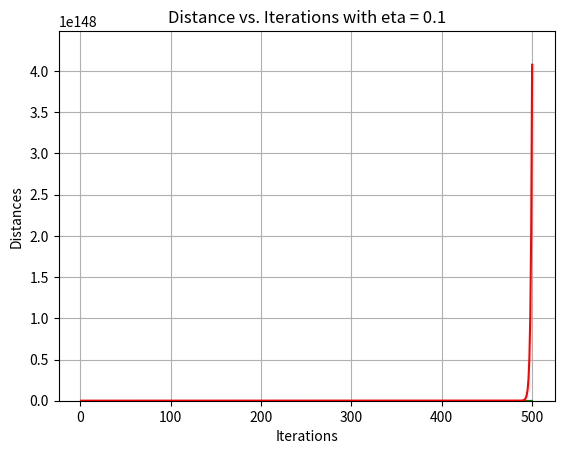

Python code for this plot:
import numpy as np
import matplotlib.pyplot as plt
np.random.seed(42)


def risk(w):
    """
    Function that given the vector w, returns the risk
    R(w) = 13 w1^2 - 10 w1 w2 + 4 w1 + 2 w2^2 - 2 w2 + 1

    :param w: weights vector
    :return: risk
    """
    # return risk
    return 13 * w[0]**2 - 10 * w[0] * w[1] + 4 * w[0] + 2 * w[1]**2 - 2 * w[1] + 1


def gradient_w_R(w):
    """
    Function that given the vector w, returns the gradient of the risk

    :param w: weights vector
    :return: gradient respect to w of the risk
    """
    # return gradient or R in w
    return 26 * w[0] - 10 * w[1] + 4, 4 * w[1] - 2 - 10 * w[0]


def gradient_descend(eta, w_opt, iterations, initRand=True, init_w_val=0):
    """
    Function that implements the gradient descent algorithm, given different parameters
    :param eta: Eta
    :param init_w_val: Initialization value for the weight vector
    :param w_opt: weight vector of the optimality condition
    :param iterations: number of iterations
    :return: final weights, and list with the distance between the current iteration and the optimality condition
    """
    # Initialization
    if initRand:
        w_old = np.random.rand(len(w_opt))
    else:
        w_old = [init_w_val]*len(w_opt)
    # Distances vector
    distances = []

    # run algorithm
    for i in range(iterations):
        # gradient descend formula
        w_new = np.array(w_old) - eta * np.array(gradient_w_R(w_old))
        # compute and save distance with Euclidean distance
        distances.append(np.linalg.norm(np.array(w_new) - np.array(w_old)))
        # update weights
        w_old = w_new

    # Return weights and distances
    return w_old, distances


def plot_distances(x, distances, eta, color, maxY):
    """
    Function that plots the distances over the iterations
    :param x: iterations
    :param ys: distances for a specific eta
    :param etas: correspondingly eta
    :return:
    """

    plt.plot(x, distances, color=color)

    # labels
    plt.xlabel('Iterations')
    plt.ylabel('Distances')

    # title
    plt.title(f"Distance vs. Iterations with eta = {eta}")    # Show the grid for better readability
    plt.grid(True)
    plt.ylim(0, maxY)
    # Display the plot
    plt.show()


def main():
    #############################################################
    ########################## Point a ##########################
    #############################################################
    # optimality condition
    w_opt = [1, 3]
    print("### Point a ### \nThe gradient of R is ", gradient_w_R(w_opt), " when w = (",w_opt[0],",",w_opt[1],")")
    #############################################################
    #############################################################
    #############################################################

    #############################################################
    ########################## Point b ##########################
    #############################################################
    # eta's
    etas = [0.02, 0.05, 0.1]
    # number of iterations
    iterations = 500
    # list of distances per each eta
    distances = []

    # run gradient descend algorithm for different eta's
    for eta in etas:
        # gradient descend algorithm
        w_new, dist = gradient_descend(eta, w_opt, iterations)
        # save distances
        distances.append(dist)

    # Plot distances
    colors = ['blue', 'green', 'red', 'cyan', 'magenta', 'yellow', 'black', 'orange', 'purple', 'pink']
    for i in range(len(distances)):
        plot_distances(list(range(1, iterations + 1)), distances[i], etas[i], colors[i], max(distances[i]) * 1.1 )

    #############################################################
    #############################################################
    #############################################################


main()